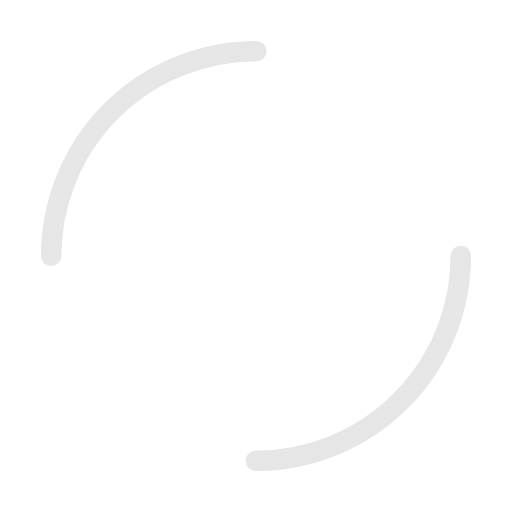
t = 0.00 s
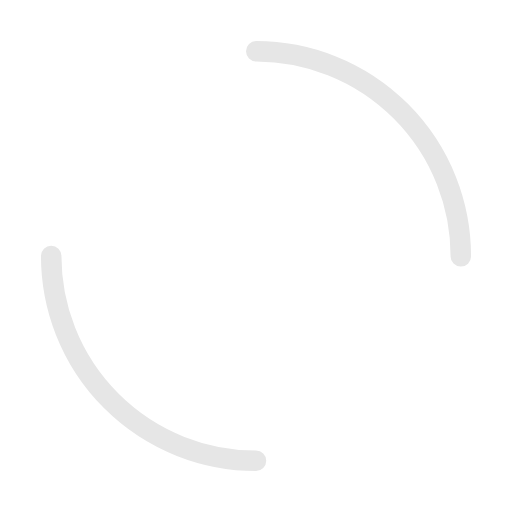
t = 0.25 s
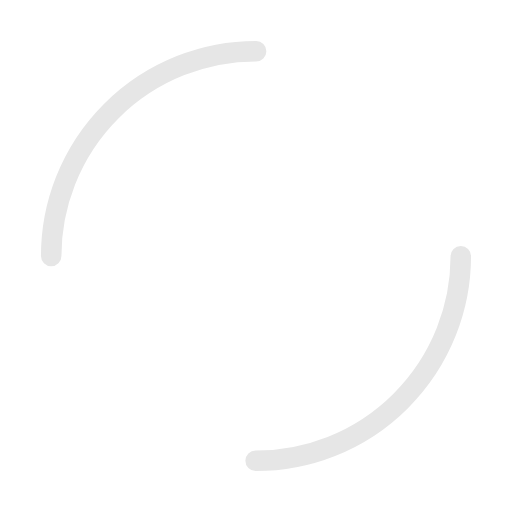
t = 0.50 s
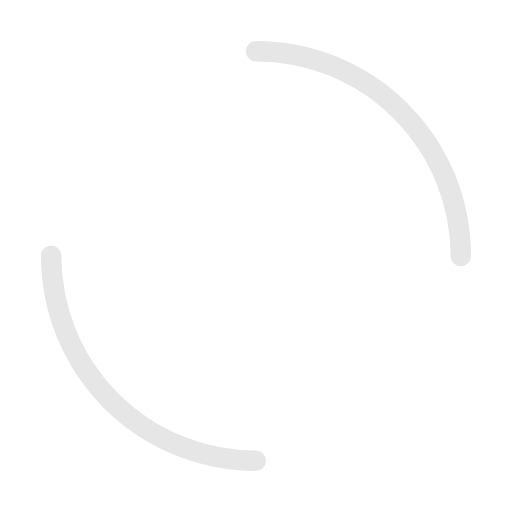
t = 0.75 s

The animated SVG that drew these frames (rendered in a browser with its animation timeline set to each time). Animation: 1 SMIL element (animateTransform=1); one cycle of 1.00 s, repeats indefinitely.

<svg width="14px"  height="14px"  xmlns="http://www.w3.org/2000/svg" viewBox="0 0 100 100" preserveAspectRatio="xMidYMid" class="lds-dual-ring" style="background: none;"><circle cx="50" cy="50" ng-attr-r="{{config.radius}}" ng-attr-stroke-width="{{config.width}}" ng-attr-stroke="{{config.stroke}}" ng-attr-stroke-dasharray="{{config.dasharray}}" fill="none" stroke-linecap="round" r="40" stroke-width="4" stroke="#e6e6e6" stroke-dasharray="62.83185307179586 62.83185307179586" transform="rotate(35.7394 50 50)"><animateTransform attributeName="transform" type="rotate" calcMode="linear" values="0 50 50;360 50 50" keyTimes="0;1" dur="1s" begin="0s" repeatCount="indefinite"></animateTransform></circle></svg>
